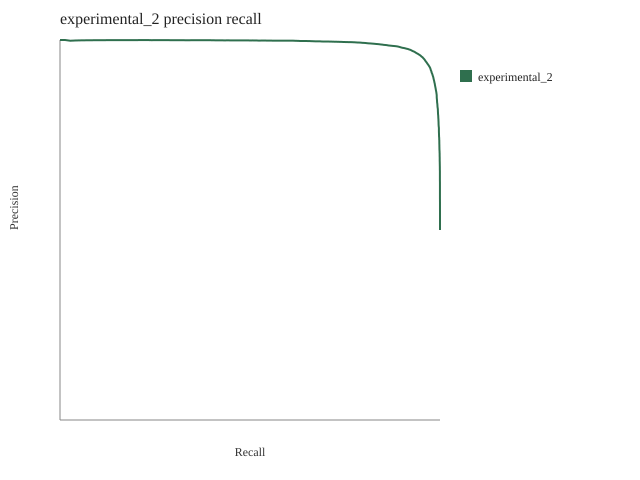

The file beside this chart, header and first rows:
threshold, precision, recall
1, 1, 5.2631578947368424e-05
1, 1, 0.0001053
1, 1, 0.0001579
1, 1, 0.0002632
1, 1, 0.0003158
1, 1, 0.0003684
1, 1, 0.0004211
1, 1, 0.0004737
1, 1, 0.0005789
1, 1, 0.0007368
1, 1, 0.0008421
1, 1, 0.0008947
1, 1, 0.001053
1, 1, 0.001158
1, 1, 0.001316
1, 1, 0.001421
1, 1, 0.001579
1, 1, 0.001684
1, 1, 0.001737
1, 1, 0.001895
1, 1, 0.002053
1, 1, 0.002158
1, 1, 0.002211
1, 1, 0.002263
1, 1, 0.002368
1, 1, 0.002474
1, 1, 0.002579
1, 1, 0.002842
1, 1, 0.003
1, 1, 0.003053
1, 1, 0.003211
1, 1, 0.003579
1, 1, 0.003789
1, 1, 0.003842
1, 1, 0.003947
1, 1, 0.004158
1, 1, 0.004421
1, 1, 0.004579
1, 1, 0.004842
1, 1, 0.004947
1, 1, 0.005053
1, 1, 0.005263
1, 1, 0.005421
1, 1, 0.005526
1, 1, 0.005737
1, 1, 0.005947
1, 1, 0.006263
1, 1, 0.006579
1, 1, 0.006842
1, 1, 0.007105
1, 1, 0.007316
1, 1, 0.007526
1, 1, 0.007684
1, 1, 0.007842
1, 1, 0.007947
1, 1, 0.008158
1, 1, 0.008316
1, 1, 0.008368
1, 1, 0.008526
1, 1, 0.008789
... 33,235 more rows
